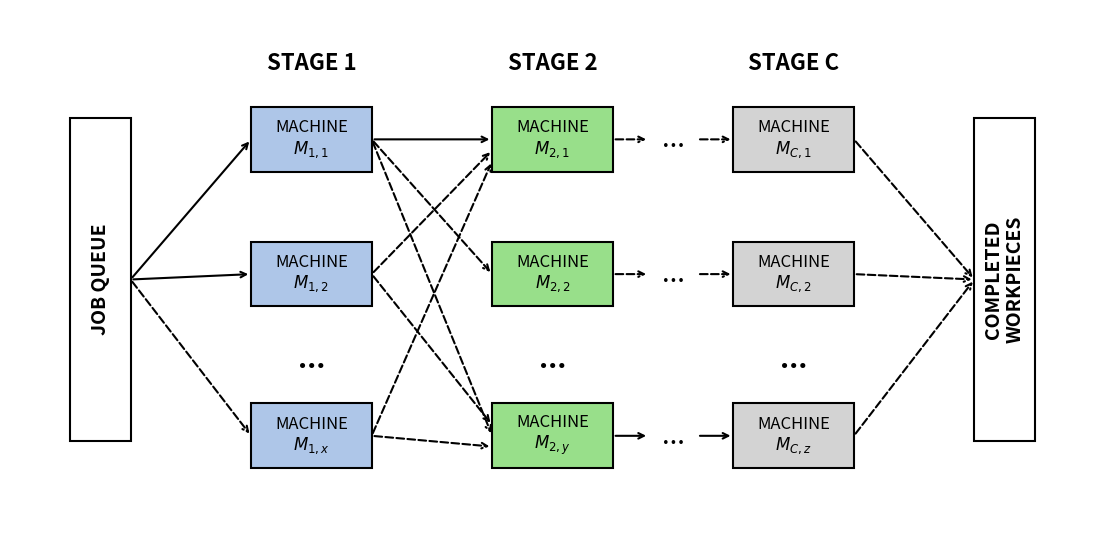

Reproduce this figure in Python.
import matplotlib
matplotlib.use('Agg') # 解决 backend_interagg 报错的关键

import matplotlib.pyplot as plt
import matplotlib.patches as patches

# 创建画布，设置比例
fig, ax = plt.subplots(figsize=(14, 7))
ax.set_xlim(0, 18)
ax.set_ylim(0, 10)
ax.axis('off') # 隐藏坐标轴

# 定义主题颜色
color_s1 = '#AEC6E8' # 阶段1：浅蓝色
color_s2 = '#98DF8A' # 阶段2：浅绿色
color_sc = '#D3D3D3' # 阶段C：浅灰色

# 绘制矩形框的辅助函数
def draw_box(x, y, w, h, text, color='white', text_size=12, edge='black'):
    # 添加矩形
    rect = patches.Rectangle((x, y), w, h, linewidth=1.5, edgecolor=edge, facecolor=color, zorder=2)
    ax.add_patch(rect)
    # 添加文本，如果宽高比说明是竖直框，则旋转文字
    rotation = 90 if w < h else 0
    if text:
        ax.text(x + w/2, y + h/2, text, ha='center', va='center', fontsize=text_size,
                weight='bold' if 'QUEUE' in text or 'WORK' in text else 'normal',
                zorder=3, rotation=rotation)

# 1. 绘制左右两侧的队列和完成框
draw_box(1, 2, 1, 6, "JOB QUEUE", text_size=14)
draw_box(16, 2, 1, 6, "COMPLETED\nWORKPIECES", text_size=14)

# 2. 绘制阶段标题
ax.text(5, 9, "STAGE 1", ha='center', va='center', fontsize=16, weight='bold')
ax.text(9, 9, "STAGE 2", ha='center', va='center', fontsize=16, weight='bold')
ax.text(13, 9, "STAGE C", ha='center', va='center', fontsize=16, weight='bold')

# 3. 绘制各个阶段的机器节点
# Stage 1
draw_box(4, 7, 2, 1.2, "MACHINE\n$M_{1,1}$", color=color_s1)
draw_box(4, 4.5, 2, 1.2, "MACHINE\n$M_{1,2}$", color=color_s1)
ax.text(5, 3.5, "...", ha='center', va='center', fontsize=20, weight='bold')
draw_box(4, 1.5, 2, 1.2, "MACHINE\n$M_{1,x}$", color=color_s1)

# Stage 2
draw_box(8, 7, 2, 1.2, "MACHINE\n$M_{2,1}$", color=color_s2)
draw_box(8, 4.5, 2, 1.2, "MACHINE\n$M_{2,2}$", color=color_s2)
ax.text(9, 3.5, "...", ha='center', va='center', fontsize=20, weight='bold')
draw_box(8, 1.5, 2, 1.2, "MACHINE\n$M_{2,y}$", color=color_s2)

# Stage C
draw_box(12, 7, 2, 1.2, "MACHINE\n$M_{C,1}$", color=color_sc)
draw_box(12, 4.5, 2, 1.2, "MACHINE\n$M_{C,2}$", color=color_sc)
ax.text(13, 3.5, "...", ha='center', va='center', fontsize=20, weight='bold')
draw_box(12, 1.5, 2, 1.2, "MACHINE\n$M_{C,z}$", color=color_sc)

# 绘制箭头的辅助函数
def draw_arrow(x1, y1, x2, y2, style='-'):
    ax.annotate('', xy=(x2, y2), xytext=(x1, y1),
                arrowprops=dict(arrowstyle="->", color='black', lw=1.5, ls=style), zorder=1)

# 4. 连线 (复刻原图逻辑)
# 从 Job Queue 到 Stage 1
draw_arrow(2, 5, 4, 7.6)
draw_arrow(2, 5, 4, 5.1)
draw_arrow(2, 5, 4, 2.1, style='--')

# 从 Stage 1 到 Stage 2 (错综复杂的路由关系)
draw_arrow(6, 7.6, 8, 7.6)               # M11 -> M21
draw_arrow(6, 7.6, 8, 5.1, style='--')   # M11 -> M22
draw_arrow(6, 7.6, 8, 2.1, style='--')   # M11 -> M2y

draw_arrow(6, 5.1, 8, 7.4, style='--')   # M12 -> M21
draw_arrow(6, 5.1, 8, 2.3, style='--')   # M12 -> M2y

draw_arrow(6, 2.1, 8, 7.2, style='--')   # M1x -> M21
draw_arrow(6, 2.1, 8, 1.9, style='--')   # M1x -> M2y

# 从 Stage 2 到 Stage C (中间包含省略号跨度)
ax.text(11, 7.6, "...", ha='center', va='center', fontsize=20)
ax.text(11, 5.1, "...", ha='center', va='center', fontsize=20)
ax.text(11, 2.1, "...", ha='center', va='center', fontsize=20)

draw_arrow(10, 7.6, 10.6, 7.6, style='--')
draw_arrow(11.4, 7.6, 12, 7.6, style='--')

draw_arrow(10, 5.1, 10.6, 5.1, style='--')
draw_arrow(11.4, 5.1, 12, 5.1, style='--')

draw_arrow(10, 2.1, 10.6, 2.1)
draw_arrow(11.4, 2.1, 12, 2.1)

# 从 Stage C 到 Completed Workpieces
draw_arrow(14, 7.6, 16, 5, style='--')
draw_arrow(14, 5.1, 16, 5, style='--')
draw_arrow(14, 2.1, 16, 5, style='--')

# 5. 保存并输出为高精度 EPS
plt.savefig('flow_shop_diagram.eps', format='eps', bbox_inches='tight')
print("EPS 图片已成功生成并保存为 'flow_shop_diagram.eps'")
